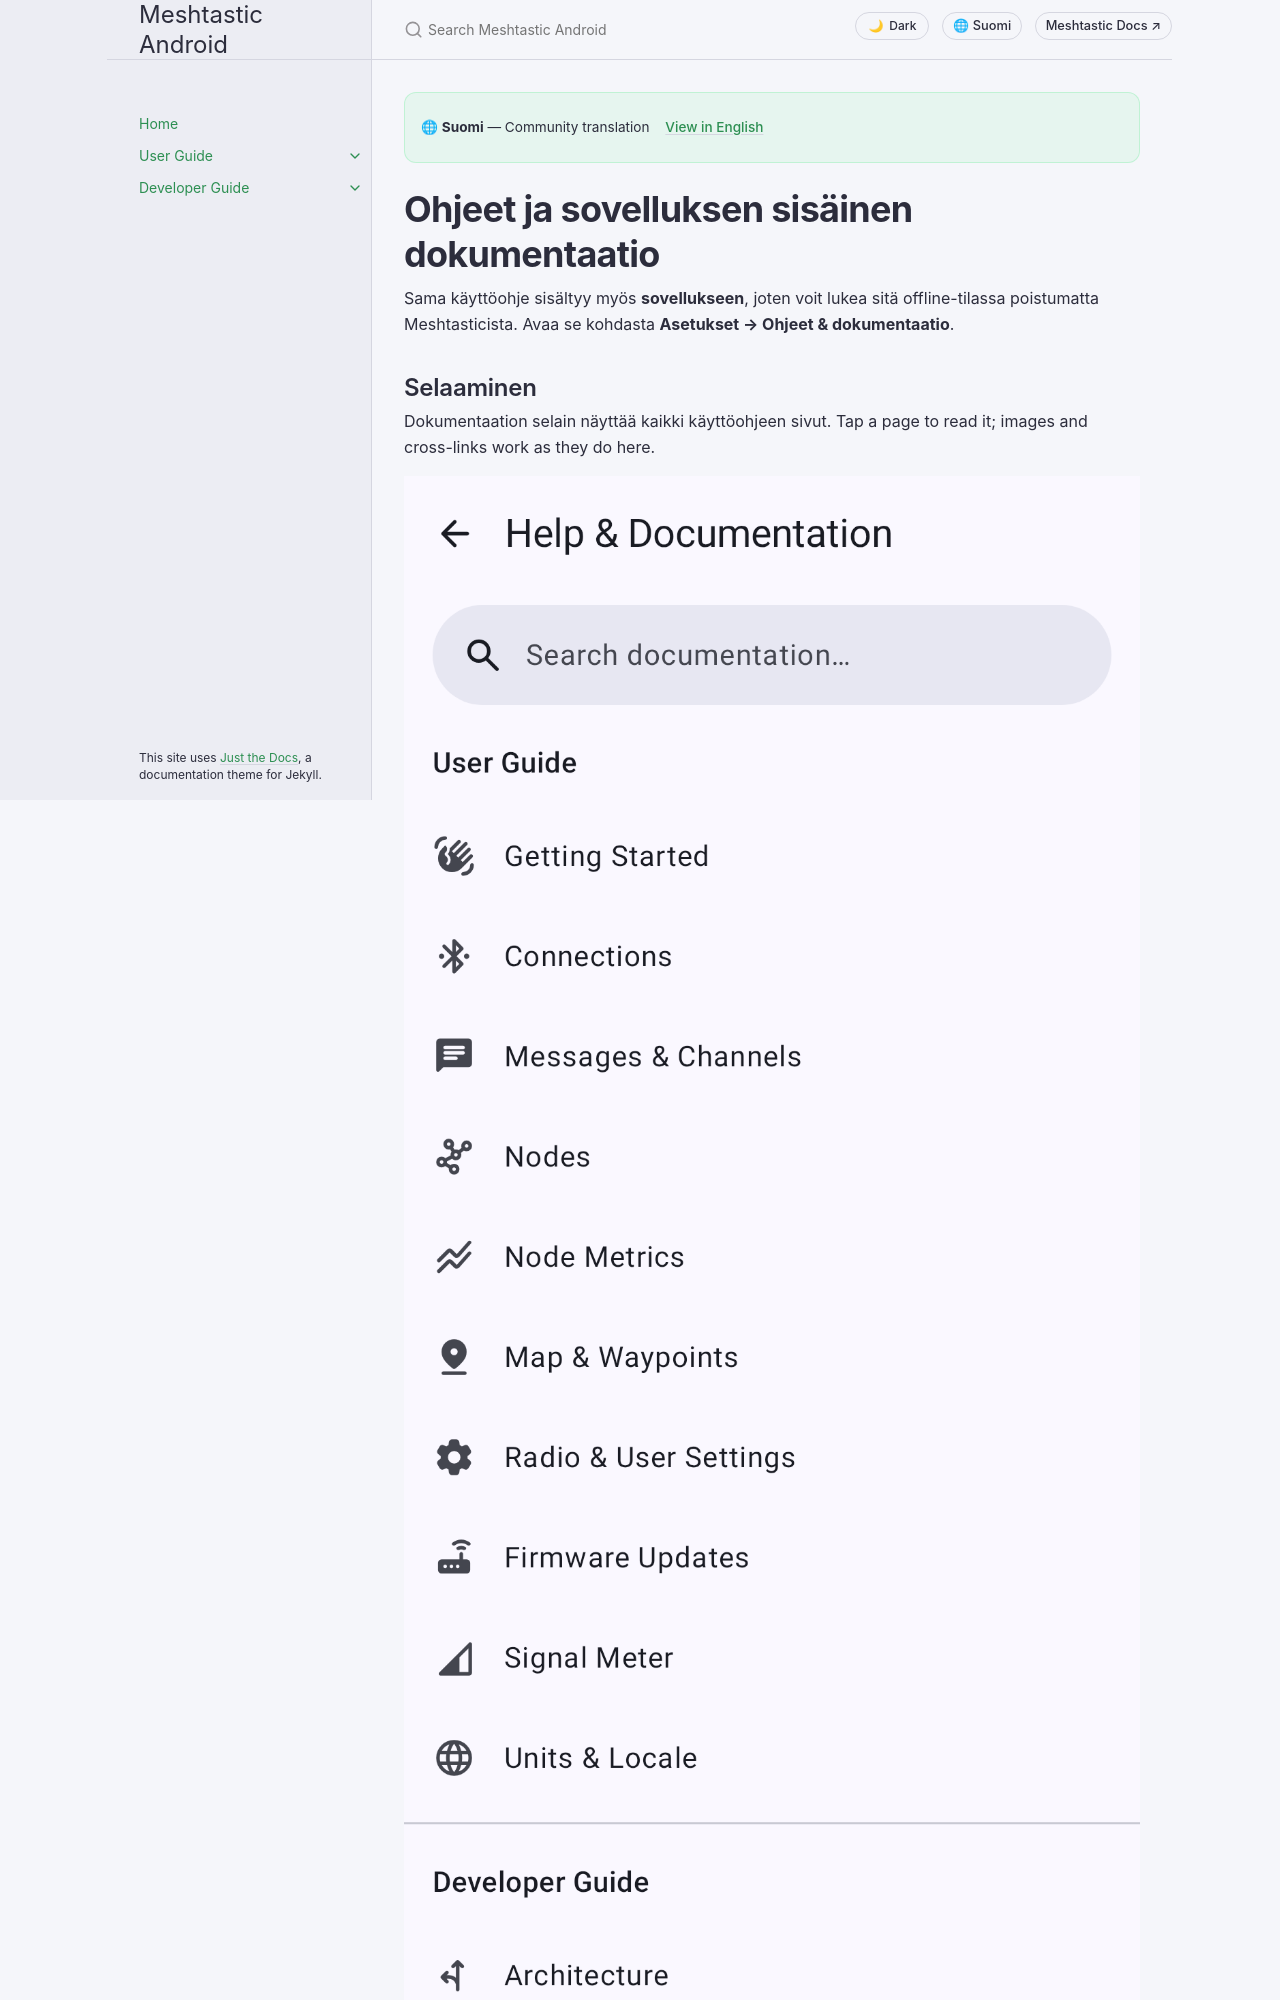

repository: meshtastic/Meshtastic-Android · page: v2.8.5/fi/user/help-and-docs.html · generator: jekyll

---
title: Ohjeet jasovelluksen sisäinen dokumentaatio
nav_order: 21
last_updated: 2026-10-21
description: Selaa tätä dokumentaatiota sovelluksessa, hae siitä tietoa ja kysy Meshtasticiin liittyviä kysymyksiä Chirpyltä — laitteella toimivalta tekoälyavustajalta.
aliases:
  - apua
  - dokumenttiselain
  - chirpy
  - avustaja
---

# Ohjeet ja sovelluksen sisäinen dokumentaatio

Sama käyttöohje sisältyy myös **sovellukseen**, joten voit lukea sitä offline-tilassa poistumatta Meshtasticista. Avaa se kohdasta **Asetukset → Ohjeet & dokumentaatio**.

## Selaaminen

Dokumentaation selain näyttää kaikki käyttöohjeen sivut. Tap a page to read it; images and cross-links work as they do here.

![Sovelluksen sisäisen dokumentaation sisällysluettelo](../../assets/screenshots/docs-browser_toc.png)
